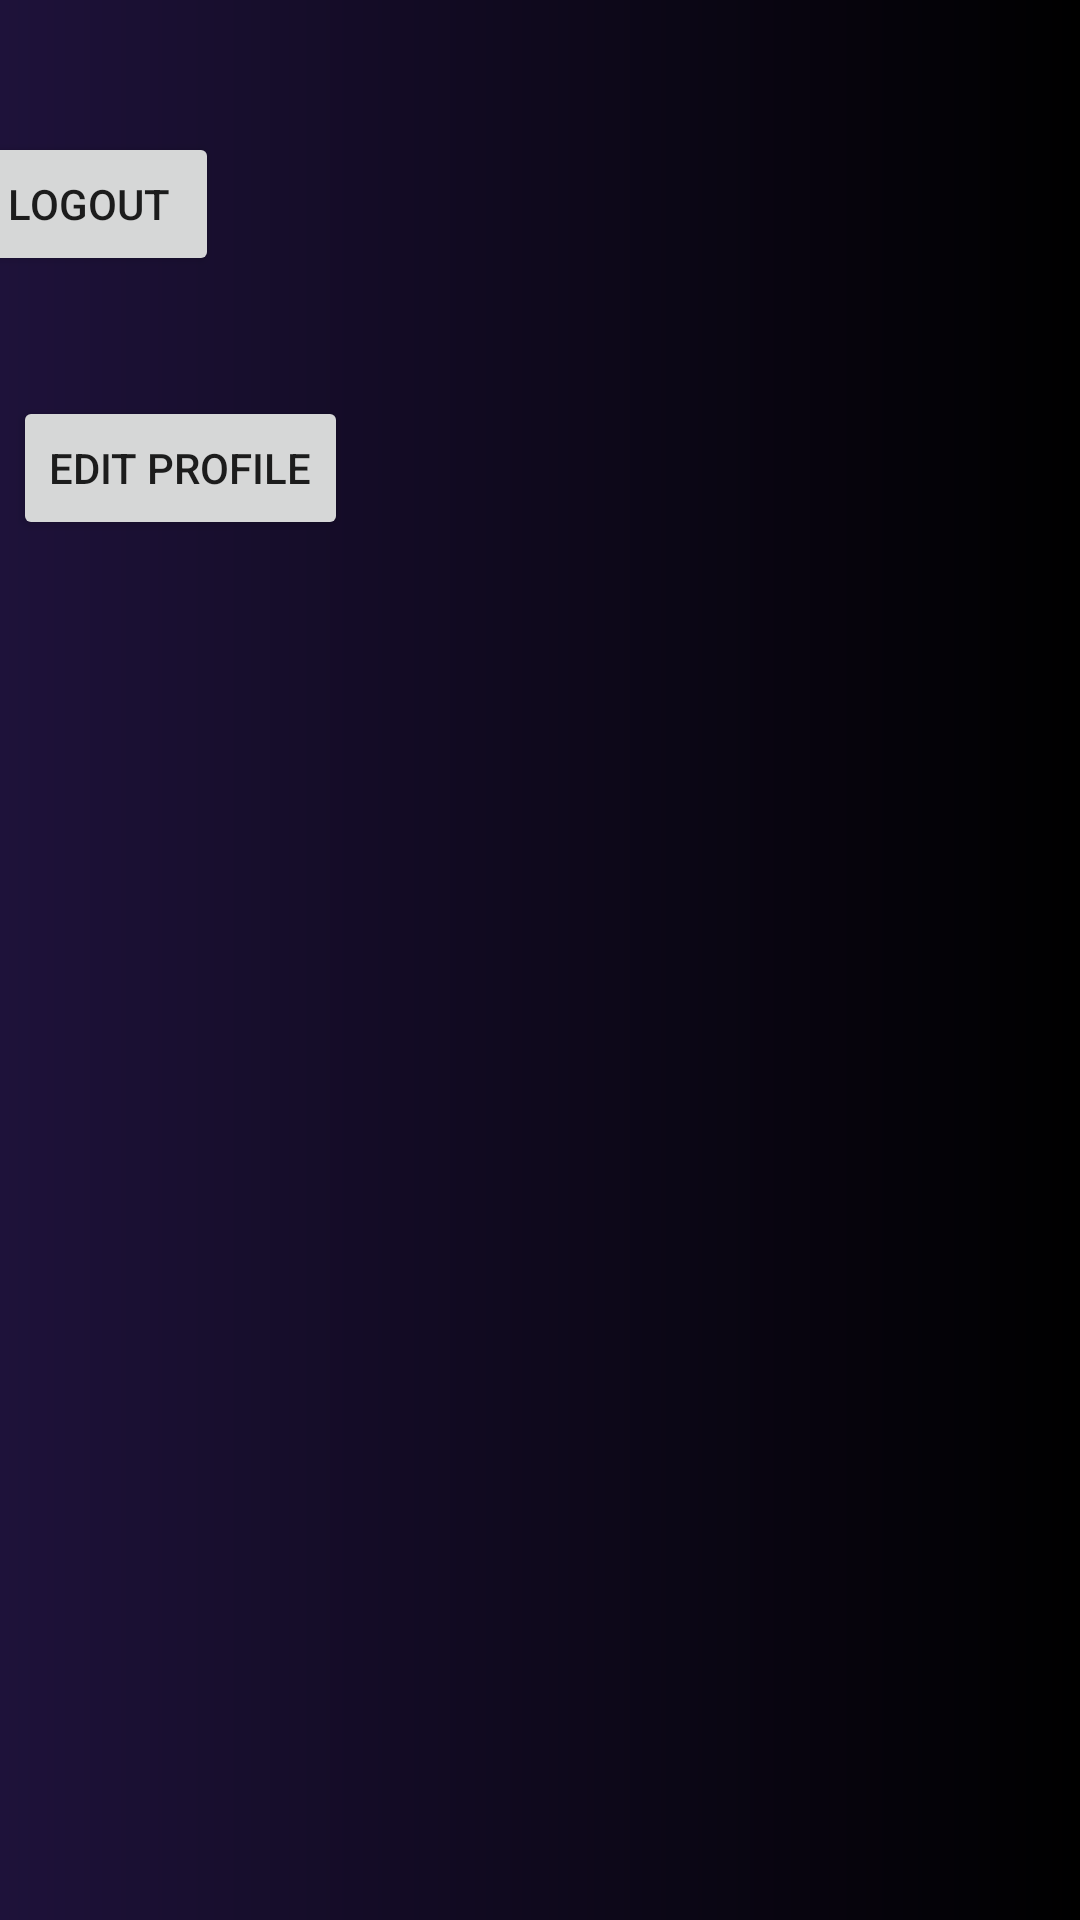

Android layout source for this screen:
<!-- AndroidManifest.xml: application theme Theme.StudentHustle -->
<!-- res/layout/activity_settings.xml -->
<?xml version="1.0" encoding="utf-8"?>
<androidx.constraintlayout.widget.ConstraintLayout xmlns:android="http://schemas.android.com/apk/res/android"
    xmlns:app="http://schemas.android.com/apk/res-auto"
    xmlns:tools="http://schemas.android.com/tools"
    android:layout_width="match_parent"
    android:layout_height="match_parent"
    android:background="@drawable/background"
    tools:context=".Settings">

    <Button
        android:id="@+id/button8"
        android:layout_width="wrap_content"
        android:layout_height="wrap_content"
        android:layout_marginTop="44dp"
        android:layout_marginEnd="287dp"
        android:text="Logout"
        app:layout_constraintEnd_toEndOf="parent"
        app:layout_constraintTop_toTopOf="parent" />

    <Button
        android:id="@+id/button15"
        android:layout_width="wrap_content"
        android:layout_height="wrap_content"
        android:layout_marginTop="40dp"
        android:layout_marginEnd="244dp"
        android:text="Edit Profile"
        app:layout_constraintEnd_toEndOf="parent"
        app:layout_constraintTop_toBottomOf="@+id/button8" />
</androidx.constraintlayout.widget.ConstraintLayout>
<!-- resources referenced by this layout -->
<resources>
  <!-- drawable background (drawable) -->
  <?xml version="1.0" encoding="utf-8"?>
  <shape xmlns:android="http://schemas.android.com/apk/res/android">
      <gradient android:startColor="#FF1E123A"
          android:endColor="#FF000000" />
  </shape>
  <style name="Theme.StudentHustle" parent="Theme.MaterialComponents.DayNight.DarkActionBar">
          
          <item name="colorPrimary">@color/purple_500</item>
          <item name="colorPrimaryVariant">@color/purple_700</item>
          <item name="colorOnPrimary">@color/white</item>
          
          <item name="colorSecondary">@color/teal_200</item>
          <item name="colorSecondaryVariant">@color/teal_700</item>
          <item name="colorOnSecondary">@color/black</item>
          
          <item name="android:statusBarColor">?attr/colorPrimaryVariant</item>
          
      </style>
  <color name="purple_500">#FF6200EE</color>
  <color name="purple_700">#1E123A</color>
  <color name="white">#FFFFFFFF</color>
  <color name="teal_200">#16CD28</color>
  <color name="teal_700">#13C3C1</color>
  <color name="black">#FF000000</color>
</resources>
